Labelled photos from "processed", an image-classification folder in timdgn/MRI_Brain_Tumor_Detection. The possible labels are: glioma, meningioma, no tumor, pituitary tumor.

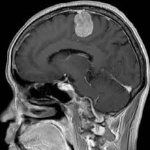
Label: meningioma

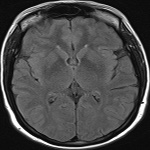
Label: no tumor

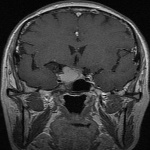
Label: pituitary tumor

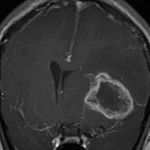
Label: glioma

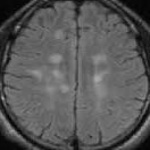
Label: no tumor
